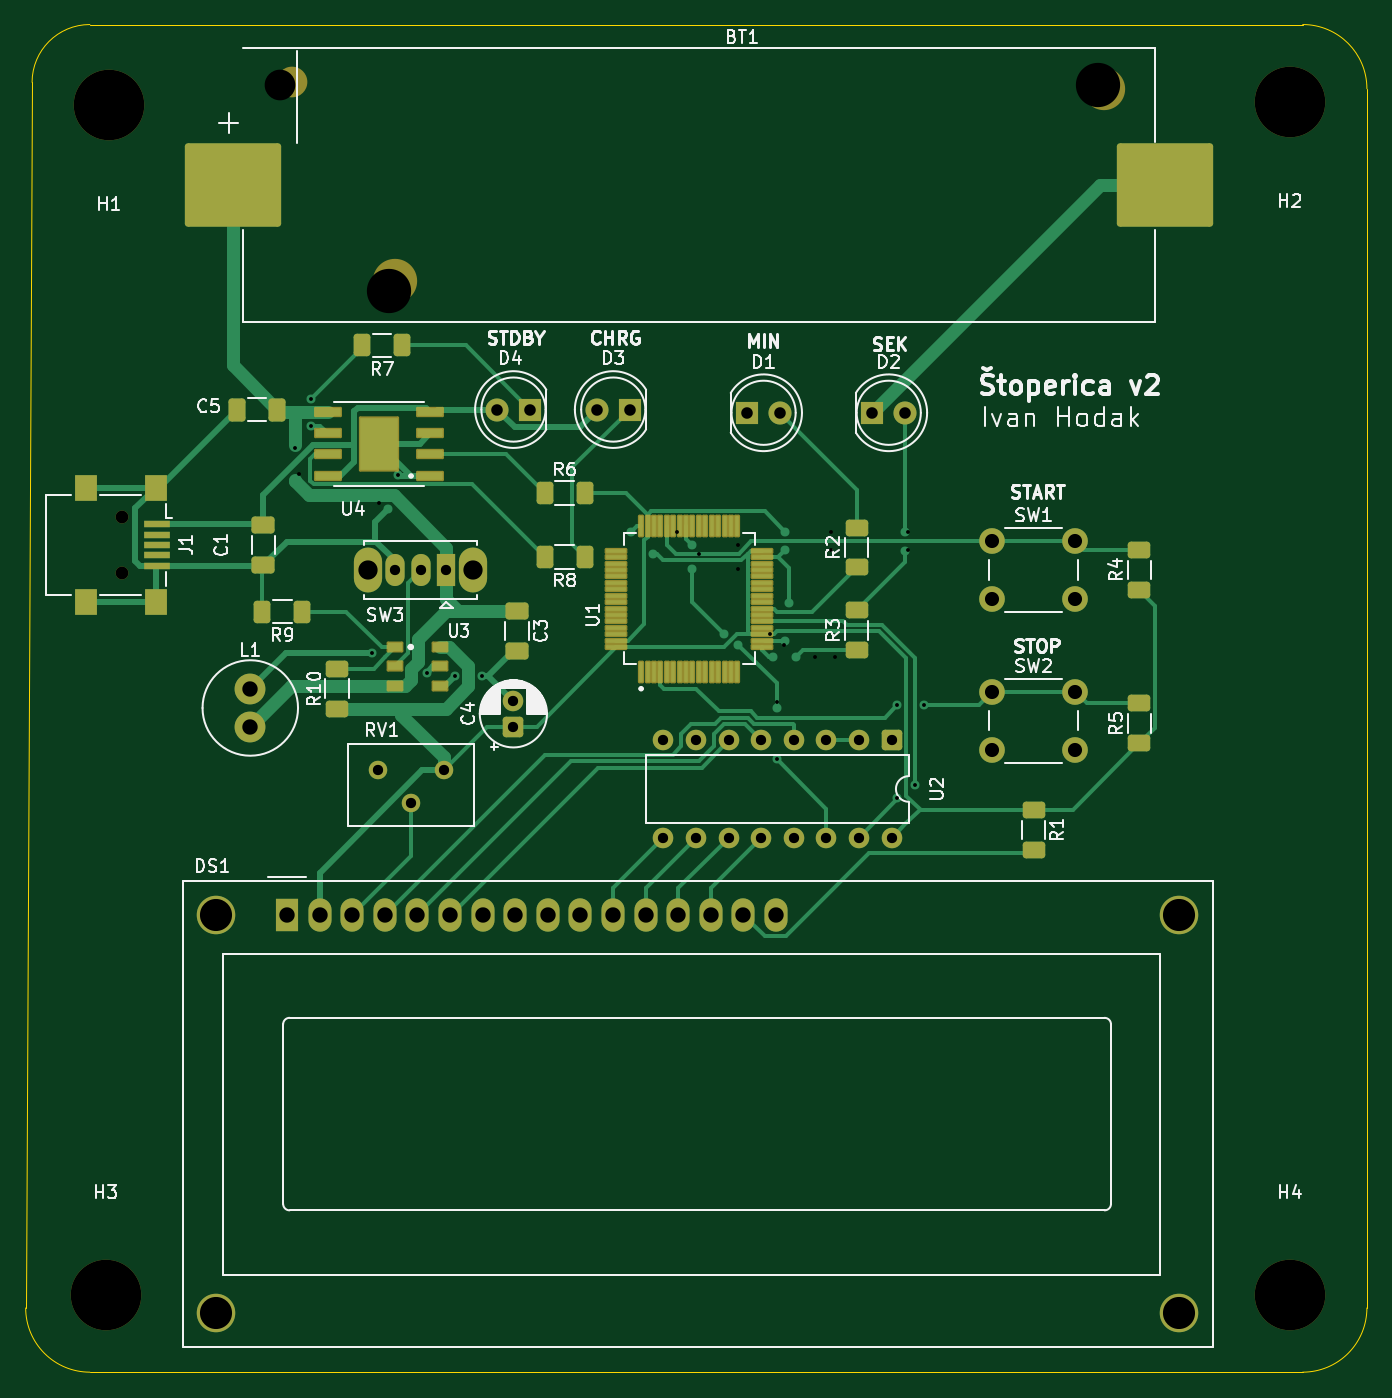
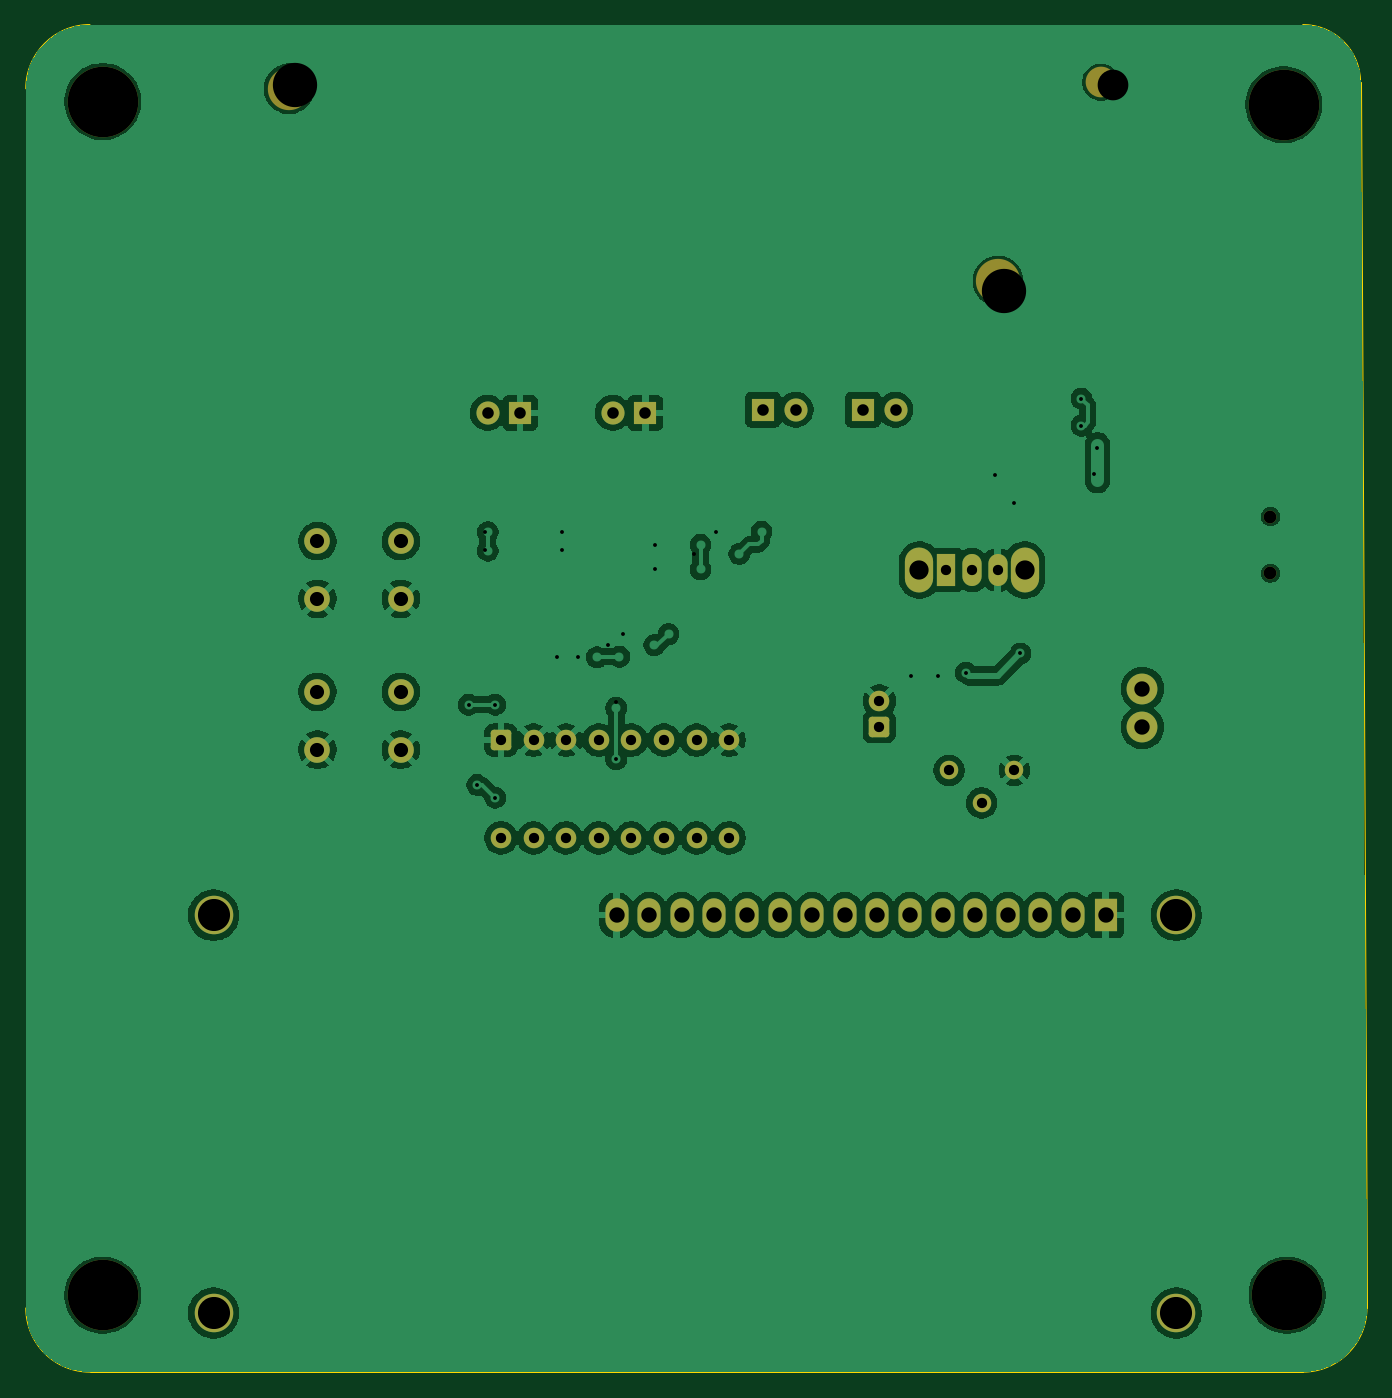
Circuit board: 11 layer files. Board 104.5 x 105.0 mm.
- bottom_copper: Seminar-B_Cu.gbr (155088 bytes)
- bottom_mask: Seminar-B_Mask.gbr (3903 bytes)
- paste: Seminar-B_Paste.gbr (450 bytes)
- bottom_silk: Seminar-B_Silkscreen.gbr (451 bytes)
- outline: Seminar-Edge_Cuts.gbr (982 bytes)
- top_copper: Seminar-F_Cu.gbr (30936 bytes)
- top_mask: Seminar-F_Mask.gbr (8615 bytes)
- paste: Seminar-F_Paste.gbr (5759 bytes)
- top_silk: Seminar-F_Silkscreen.gbr (71122 bytes)
- drill: Seminar-NPTH.drl (657 bytes)
- drill: Seminar-PTH.drl (2139 bytes)

=== bottom_copper: Seminar-B_Cu.gbr (155088 bytes, source omitted) ===
=== bottom_mask: Seminar-B_Mask.gbr ===
%TF.GenerationSoftware,KiCad,Pcbnew,9.0.6*%
%TF.CreationDate,2026-02-06T12:48:55+01:00*%
%TF.ProjectId,Seminar,53656d69-6e61-4722-9e6b-696361645f70,rev?*%
%TF.SameCoordinates,Original*%
%TF.FileFunction,Soldermask,Bot*%
%TF.FilePolarity,Negative*%
%FSLAX46Y46*%
G04 Gerber Fmt 4.6, Leading zero omitted, Abs format (unit mm)*
G04 Created by KiCad (PCBNEW 9.0.6) date 2026-02-06 12:48:55*
%MOMM*%
%LPD*%
G01*
G04 APERTURE LIST*
G04 Aperture macros list*
%AMRoundRect*
0 Rectangle with rounded corners*
0 $1 Rounding radius*
0 $2 $3 $4 $5 $6 $7 $8 $9 X,Y pos of 4 corners*
0 Add a 4 corners polygon primitive as box body*
4,1,4,$2,$3,$4,$5,$6,$7,$8,$9,$2,$3,0*
0 Add four circle primitives for the rounded corners*
1,1,$1+$1,$2,$3*
1,1,$1+$1,$4,$5*
1,1,$1+$1,$6,$7*
1,1,$1+$1,$8,$9*
0 Add four rect primitives between the rounded corners*
20,1,$1+$1,$2,$3,$4,$5,0*
20,1,$1+$1,$4,$5,$6,$7,0*
20,1,$1+$1,$6,$7,$8,$9,0*
20,1,$1+$1,$8,$9,$2,$3,0*%
G04 Aperture macros list end*
%ADD10C,2.390000*%
%ADD11C,3.295390*%
%ADD12C,3.450000*%
%ADD13O,2.200000X3.500000*%
%ADD14R,1.500000X2.500000*%
%ADD15O,1.500000X2.500000*%
%ADD16C,5.500000*%
%ADD17C,1.000000*%
%ADD18R,1.800000X1.800000*%
%ADD19C,1.800000*%
%ADD20C,1.440000*%
%ADD21C,2.400000*%
%ADD22RoundRect,0.250000X0.550000X-0.550000X0.550000X0.550000X-0.550000X0.550000X-0.550000X-0.550000X0*%
%ADD23C,1.600000*%
%ADD24C,3.000000*%
%ADD25R,1.800000X2.600000*%
%ADD26O,1.800000X2.600000*%
%ADD27C,2.000000*%
%ADD28RoundRect,0.250000X-0.550000X0.550000X-0.550000X-0.550000X0.550000X-0.550000X0.550000X0.550000X0*%
G04 APERTURE END LIST*
D10*
%TO.C,BT1*%
X110000000Y-47500000D03*
D11*
X173250000Y-48000000D03*
D12*
X118000000Y-63000000D03*
%TD*%
D13*
%TO.C,SW3*%
X124125000Y-85500000D03*
X115925000Y-85500000D03*
D14*
X122025000Y-85500000D03*
D15*
X120025000Y-85500000D03*
X118025000Y-85500000D03*
%TD*%
D16*
%TO.C,H1*%
X95750000Y-49250000D03*
%TD*%
D17*
%TO.C,J1*%
X96775000Y-81350000D03*
X96775000Y-85750000D03*
%TD*%
D16*
%TO.C,H2*%
X187750000Y-49000000D03*
%TD*%
D18*
%TO.C,D1*%
X145475000Y-73250000D03*
D19*
X148015000Y-73250000D03*
%TD*%
D16*
%TO.C,H3*%
X95480106Y-142000000D03*
%TD*%
D20*
%TO.C,RV1*%
X121815000Y-101110000D03*
X119275000Y-103650000D03*
X116735000Y-101110000D03*
%TD*%
D18*
%TO.C,D3*%
X136300000Y-73000000D03*
D19*
X133760000Y-73000000D03*
%TD*%
D16*
%TO.C,H4*%
X187750000Y-142000000D03*
%TD*%
D21*
%TO.C,L1*%
X106750000Y-97750000D03*
X106750000Y-94750000D03*
%TD*%
D22*
%TO.C,C4*%
X127250000Y-97705113D03*
D23*
X127250000Y-95705113D03*
%TD*%
D24*
%TO.C,DS1*%
X104111006Y-112392500D03*
X104111006Y-143393200D03*
X179109586Y-143393200D03*
X179110106Y-112392500D03*
D25*
X109610106Y-112392500D03*
D26*
X112150106Y-112392500D03*
X114690106Y-112392500D03*
X117230106Y-112392500D03*
X119770106Y-112392500D03*
X122310106Y-112392500D03*
X124850106Y-112392500D03*
X127390106Y-112392500D03*
X129930106Y-112392500D03*
X132470106Y-112392500D03*
X135010106Y-112392500D03*
X137550106Y-112392500D03*
X140090106Y-112392500D03*
X142630106Y-112392500D03*
X145170106Y-112392500D03*
X147710106Y-112392500D03*
%TD*%
D18*
%TO.C,D2*%
X155225000Y-73250000D03*
D19*
X157765000Y-73250000D03*
%TD*%
D27*
%TO.C,SW1*%
X164525000Y-83250000D03*
X171025000Y-83250000D03*
X164525000Y-87750000D03*
X171025000Y-87750000D03*
%TD*%
D18*
%TO.C,D4*%
X128525000Y-73000000D03*
D19*
X125985000Y-73000000D03*
%TD*%
D28*
%TO.C,U2*%
X156725000Y-98750000D03*
D23*
X154185000Y-98750000D03*
X151645000Y-98750000D03*
X149105000Y-98750000D03*
X146565000Y-98750000D03*
X144025000Y-98750000D03*
X141485000Y-98750000D03*
X138945000Y-98750000D03*
X138945000Y-106370000D03*
X141485000Y-106370000D03*
X144025000Y-106370000D03*
X146565000Y-106370000D03*
X149105000Y-106370000D03*
X151645000Y-106370000D03*
X154185000Y-106370000D03*
X156725000Y-106370000D03*
%TD*%
D27*
%TO.C,SW2*%
X164525000Y-95000000D03*
X171025000Y-95000000D03*
X164525000Y-99500000D03*
X171025000Y-99500000D03*
%TD*%
M02*

=== paste: Seminar-B_Paste.gbr ===
%TF.GenerationSoftware,KiCad,Pcbnew,9.0.6*%
%TF.CreationDate,2026-02-06T12:48:54+01:00*%
%TF.ProjectId,Seminar,53656d69-6e61-4722-9e6b-696361645f70,rev?*%
%TF.SameCoordinates,Original*%
%TF.FileFunction,Paste,Bot*%
%TF.FilePolarity,Positive*%
%FSLAX46Y46*%
G04 Gerber Fmt 4.6, Leading zero omitted, Abs format (unit mm)*
G04 Created by KiCad (PCBNEW 9.0.6) date 2026-02-06 12:48:54*
%MOMM*%
%LPD*%
G01*
G04 APERTURE LIST*
G04 APERTURE END LIST*
M02*

=== bottom_silk: Seminar-B_Silkscreen.gbr ===
%TF.GenerationSoftware,KiCad,Pcbnew,9.0.6*%
%TF.CreationDate,2026-02-06T12:48:55+01:00*%
%TF.ProjectId,Seminar,53656d69-6e61-4722-9e6b-696361645f70,rev?*%
%TF.SameCoordinates,Original*%
%TF.FileFunction,Legend,Bot*%
%TF.FilePolarity,Positive*%
%FSLAX46Y46*%
G04 Gerber Fmt 4.6, Leading zero omitted, Abs format (unit mm)*
G04 Created by KiCad (PCBNEW 9.0.6) date 2026-02-06 12:48:55*
%MOMM*%
%LPD*%
G01*
G04 APERTURE LIST*
G04 APERTURE END LIST*
M02*

=== outline: Seminar-Edge_Cuts.gbr ===
%TF.GenerationSoftware,KiCad,Pcbnew,9.0.6*%
%TF.CreationDate,2026-02-06T12:48:55+01:00*%
%TF.ProjectId,Seminar,53656d69-6e61-4722-9e6b-696361645f70,rev?*%
%TF.SameCoordinates,Original*%
%TF.FileFunction,Profile,NP*%
%FSLAX46Y46*%
G04 Gerber Fmt 4.6, Leading zero omitted, Abs format (unit mm)*
G04 Created by KiCad (PCBNEW 9.0.6) date 2026-02-06 12:48:55*
%MOMM*%
%LPD*%
G01*
G04 APERTURE LIST*
%TA.AperFunction,Profile*%
%ADD10C,0.050000*%
%TD*%
G04 APERTURE END LIST*
D10*
X188750000Y-43000000D02*
G75*
G02*
X193750000Y-48000000I0J-5000000D01*
G01*
X89250000Y-143000000D02*
X89752632Y-47500000D01*
X188750000Y-148000000D02*
X94250000Y-148000000D01*
X193750000Y-48000000D02*
X193750000Y-143000000D01*
X94250000Y-148000000D02*
G75*
G02*
X89250000Y-143000000I0J5000000D01*
G01*
X89750000Y-47500000D02*
G75*
G02*
X94250000Y-43000000I4500000J0D01*
G01*
X193750000Y-143000000D02*
G75*
G02*
X188750000Y-148000000I-5000000J0D01*
G01*
X94250000Y-43000000D02*
X188750000Y-43000000D01*
M02*

=== top_copper: Seminar-F_Cu.gbr (30936 bytes, source omitted) ===
=== top_mask: Seminar-F_Mask.gbr (8615 bytes, source omitted) ===
=== paste: Seminar-F_Paste.gbr ===
%TF.GenerationSoftware,KiCad,Pcbnew,9.0.6*%
%TF.CreationDate,2026-02-06T12:48:54+01:00*%
%TF.ProjectId,Seminar,53656d69-6e61-4722-9e6b-696361645f70,rev?*%
%TF.SameCoordinates,Original*%
%TF.FileFunction,Paste,Top*%
%TF.FilePolarity,Positive*%
%FSLAX46Y46*%
G04 Gerber Fmt 4.6, Leading zero omitted, Abs format (unit mm)*
G04 Created by KiCad (PCBNEW 9.0.6) date 2026-02-06 12:48:54*
%MOMM*%
%LPD*%
G01*
G04 APERTURE LIST*
G04 Aperture macros list*
%AMRoundRect*
0 Rectangle with rounded corners*
0 $1 Rounding radius*
0 $2 $3 $4 $5 $6 $7 $8 $9 X,Y pos of 4 corners*
0 Add a 4 corners polygon primitive as box body*
4,1,4,$2,$3,$4,$5,$6,$7,$8,$9,$2,$3,0*
0 Add four circle primitives for the rounded corners*
1,1,$1+$1,$2,$3*
1,1,$1+$1,$4,$5*
1,1,$1+$1,$6,$7*
1,1,$1+$1,$8,$9*
0 Add four rect primitives between the rounded corners*
20,1,$1+$1,$2,$3,$4,$5,0*
20,1,$1+$1,$4,$5,$6,$7,0*
20,1,$1+$1,$6,$7,$8,$9,0*
20,1,$1+$1,$8,$9,$2,$3,0*%
G04 Aperture macros list end*
%ADD10C,0.010000*%
%ADD11RoundRect,0.250003X-3.499997X-2.999997X3.499997X-2.999997X3.499997X2.999997X-3.499997X2.999997X0*%
%ADD12RoundRect,0.250000X0.625000X-0.400000X0.625000X0.400000X-0.625000X0.400000X-0.625000X-0.400000X0*%
%ADD13R,2.000000X0.500000*%
%ADD14R,1.700000X2.000000*%
%ADD15RoundRect,0.250000X-0.650000X0.412500X-0.650000X-0.412500X0.650000X-0.412500X0.650000X0.412500X0*%
%ADD16R,1.100000X0.650000*%
%ADD17R,1.100000X0.662500*%
%ADD18RoundRect,0.250000X0.400000X0.625000X-0.400000X0.625000X-0.400000X-0.625000X0.400000X-0.625000X0*%
%ADD19RoundRect,0.250000X-0.400000X-0.625000X0.400000X-0.625000X0.400000X0.625000X-0.400000X0.625000X0*%
%ADD20RoundRect,0.070000X0.070000X-0.710000X0.070000X0.710000X-0.070000X0.710000X-0.070000X-0.710000X0*%
%ADD21RoundRect,0.070000X0.710000X-0.070000X0.710000X0.070000X-0.710000X0.070000X-0.710000X-0.070000X0*%
%ADD22RoundRect,0.250000X-0.412500X-0.650000X0.412500X-0.650000X0.412500X0.650000X-0.412500X0.650000X0*%
%ADD23RoundRect,0.075000X0.910000X0.225000X-0.910000X0.225000X-0.910000X-0.225000X0.910000X-0.225000X0*%
%ADD24RoundRect,0.250000X-0.625000X0.400000X-0.625000X-0.400000X0.625000X-0.400000X0.625000X0.400000X0*%
G04 APERTURE END LIST*
D10*
%TO.C,U4*%
X117420000Y-76495000D02*
X116130000Y-76495000D01*
X116130000Y-74855000D01*
X117420000Y-74855000D01*
X117420000Y-76495000D01*
G36*
X117420000Y-76495000D02*
G01*
X116130000Y-76495000D01*
X116130000Y-74855000D01*
X117420000Y-74855000D01*
X117420000Y-76495000D01*
G37*
%TD*%
D11*
%TO.C,BT1*%
X178000000Y-55500000D03*
X105370000Y-55500000D03*
%TD*%
D12*
%TO.C,R4*%
X176025000Y-87050000D03*
X176025000Y-83950000D03*
%TD*%
D13*
%TO.C,J1*%
X99475000Y-81950000D03*
X99475000Y-82750000D03*
X99475000Y-83550000D03*
X99475000Y-84350000D03*
X99475000Y-85150000D03*
D14*
X99375000Y-79100000D03*
X93925000Y-79100000D03*
X99375000Y-88000000D03*
X93925000Y-88000000D03*
%TD*%
D15*
%TO.C,C1*%
X107775000Y-81987500D03*
X107775000Y-85112500D03*
%TD*%
D12*
%TO.C,R2*%
X154000000Y-85300000D03*
X154000000Y-82200000D03*
%TD*%
D16*
%TO.C,U3*%
X118050000Y-91500000D03*
D17*
X118000000Y-93000000D03*
D16*
X118050000Y-94500000D03*
X121500000Y-94500000D03*
X121500000Y-93000000D03*
X121500000Y-91500000D03*
%TD*%
D15*
%TO.C,C3*%
X127525000Y-88687500D03*
X127525000Y-91812500D03*
%TD*%
D18*
%TO.C,R9*%
X110800000Y-88750000D03*
X107700000Y-88750000D03*
%TD*%
D12*
%TO.C,R3*%
X154000000Y-91750000D03*
X154000000Y-88650000D03*
%TD*%
D19*
%TO.C,R6*%
X129700000Y-79500000D03*
X132800000Y-79500000D03*
%TD*%
D20*
%TO.C,U1*%
X137201000Y-93430000D03*
X137701000Y-93430000D03*
X138201000Y-93430000D03*
X138701000Y-93430000D03*
X139201000Y-93430000D03*
X139701000Y-93430000D03*
X140201000Y-93430000D03*
X140701000Y-93430000D03*
X141201000Y-93430000D03*
X141701000Y-93430000D03*
X142201000Y-93430000D03*
X142701000Y-93430000D03*
X143201000Y-93430000D03*
X143701000Y-93430000D03*
X144201000Y-93430000D03*
X144701000Y-93430000D03*
D21*
X146631000Y-91500000D03*
X146631000Y-91000000D03*
X146631000Y-90500000D03*
X146631000Y-90000000D03*
X146631000Y-89500000D03*
X146631000Y-89000000D03*
X146631000Y-88500000D03*
X146631000Y-88000000D03*
X146631000Y-87500000D03*
X146631000Y-87000000D03*
X146631000Y-86500000D03*
X146631000Y-86000000D03*
X146631000Y-85500000D03*
X146631000Y-85000000D03*
X146631000Y-84500000D03*
X146631000Y-84000000D03*
D20*
X144701000Y-82070000D03*
X144201000Y-82070000D03*
X143701000Y-82070000D03*
X143201000Y-82070000D03*
X142701000Y-82070000D03*
X142201000Y-82070000D03*
X141701000Y-82070000D03*
X141201000Y-82070000D03*
X140701000Y-82070000D03*
X140201000Y-82070000D03*
X139701000Y-82070000D03*
X139201000Y-82070000D03*
X138701000Y-82070000D03*
X138201000Y-82070000D03*
X137701000Y-82070000D03*
X137201000Y-82070000D03*
D21*
X135271000Y-84000000D03*
X135271000Y-84500000D03*
X135271000Y-85000000D03*
X135271000Y-85500000D03*
X135271000Y-86000000D03*
X135271000Y-86500000D03*
X135271000Y-87000000D03*
X135271000Y-87500000D03*
X135271000Y-88000000D03*
X135271000Y-88500000D03*
X135271000Y-89000000D03*
X135271000Y-89500000D03*
X135271000Y-90000000D03*
X135271000Y-90500000D03*
X135271000Y-91000000D03*
X135271000Y-91500000D03*
%TD*%
D12*
%TO.C,R10*%
X113500000Y-96300000D03*
X113500000Y-93200000D03*
%TD*%
D18*
%TO.C,R8*%
X132800000Y-84500000D03*
X129700000Y-84500000D03*
%TD*%
D22*
%TO.C,C5*%
X105712500Y-73000000D03*
X108837500Y-73000000D03*
%TD*%
D12*
%TO.C,R5*%
X176025000Y-99000000D03*
X176025000Y-95900000D03*
%TD*%
D23*
%TO.C,U4*%
X120775000Y-78175000D03*
X120775000Y-76500000D03*
X120775000Y-74850000D03*
X120775000Y-73200000D03*
X112775000Y-73200000D03*
X112775000Y-74850000D03*
X112775000Y-76500000D03*
X112775000Y-78175000D03*
%TD*%
D24*
%TO.C,R1*%
X167775000Y-104200000D03*
X167775000Y-107300000D03*
%TD*%
D18*
%TO.C,R7*%
X118575000Y-68000000D03*
X115475000Y-68000000D03*
%TD*%
M02*

=== top_silk: Seminar-F_Silkscreen.gbr (71122 bytes, source omitted) ===
=== drill: Seminar-NPTH.drl ===
M48
; DRILL file {KiCad 9.0.6} date 2026-02-05T19:58:22+0100
; FORMAT={-:-/ absolute / metric / decimal}
; #@! TF.CreationDate,2026-02-05T19:58:22+01:00
; #@! TF.GenerationSoftware,Kicad,Pcbnew,9.0.6
; #@! TF.FileFunction,NonPlated,1,2,NPTH
FMAT,2
METRIC
; #@! TA.AperFunction,NonPlated,NPTH,ComponentDrill
T1C1.000
; #@! TA.AperFunction,NonPlated,NPTH,ComponentDrill
T2C2.390
; #@! TA.AperFunction,NonPlated,NPTH,ComponentDrill
T3C3.450
; #@! TA.AperFunction,NonPlated,NPTH,ComponentDrill
T4C5.500
%
G90
G05
T1
X96.775Y-81.35
X96.775Y-85.75
T2
X109.04Y-47.75
T3
X117.55Y-63.75
X172.79Y-47.75
T4
X95.48Y-142.0
X95.75Y-49.25
X187.75Y-49.0
X187.75Y-142.0
M30

=== drill: Seminar-PTH.drl ===
M48
; DRILL file {KiCad 9.0.6} date 2026-02-05T19:58:22+0100
; FORMAT={-:-/ absolute / metric / decimal}
; #@! TF.CreationDate,2026-02-05T19:58:22+01:00
; #@! TF.GenerationSoftware,Kicad,Pcbnew,9.0.6
; #@! TF.FileFunction,Plated,1,2,PTH
FMAT,2
METRIC
; #@! TA.AperFunction,Plated,PTH,ViaDrill
T1C0.300
; #@! TA.AperFunction,Plated,PTH,ComponentDrill
T2C0.800
; #@! TA.AperFunction,Plated,PTH,ComponentDrill
T3C0.900
; #@! TA.AperFunction,Plated,PTH,ComponentDrill
T4C1.100
; #@! TA.AperFunction,Plated,PTH,ComponentDrill
T5C1.200
; #@! TA.AperFunction,Plated,PTH,ComponentDrill
T6C1.500
; #@! TA.AperFunction,Plated,PTH,ComponentDrill
T7C2.500
%
G90
G05
T1
X110.25Y-76.0
X110.513Y-78.013
X111.5Y-72.15
X111.5Y-74.25
X116.25Y-92.0
X116.75Y-80.25
X118.25Y-78.126
X120.5Y-93.5
X122.7Y-93.75
X124.8Y-93.75
X140.0Y-82.5
X141.721Y-84.25
X144.75Y-83.549
X144.75Y-85.45
X147.241Y-90.491
X147.75Y-95.798
X147.75Y-100.25
X148.356Y-91.356
X150.75Y-92.25
X152.0Y-82.55
X152.0Y-83.95
X152.345Y-92.25
X157.176Y-96.0
X157.176Y-103.25
X158.0Y-82.55
X158.0Y-83.95
X158.576Y-102.25
X159.25Y-96.0
T2
X116.735Y-101.11
X118.025Y-85.5
X119.275Y-103.65
X120.025Y-85.5
X121.815Y-101.11
X122.025Y-85.5
X127.25Y-95.705
X127.25Y-97.705
X138.945Y-98.75
X138.945Y-106.37
X141.485Y-98.75
X141.485Y-106.37
X144.025Y-98.75
X144.025Y-106.37
X146.565Y-98.75
X146.565Y-106.37
X149.105Y-98.75
X149.105Y-106.37
X151.645Y-98.75
X151.645Y-106.37
X154.185Y-98.75
X154.185Y-106.37
X156.725Y-98.75
X156.725Y-106.37
T3
X125.985Y-73.0
X128.525Y-73.0
X133.76Y-73.0
X136.3Y-73.0
X145.475Y-73.25
X148.015Y-73.25
X155.225Y-73.25
X157.765Y-73.25
T4
X164.525Y-83.25
X164.525Y-87.75
X164.525Y-95.0
X164.525Y-99.5
X171.025Y-83.25
X171.025Y-87.75
X171.025Y-95.0
X171.025Y-99.5
T5
X106.75Y-94.75
X106.75Y-97.75
X109.61Y-112.392
X112.15Y-112.392
X114.69Y-112.392
X117.23Y-112.392
X119.77Y-112.392
X122.31Y-112.392
X124.85Y-112.392
X127.39Y-112.392
X129.93Y-112.392
X132.47Y-112.392
X135.01Y-112.392
X137.55Y-112.392
X140.09Y-112.392
X142.63Y-112.392
X145.17Y-112.392
X147.71Y-112.392
T6
X115.925Y-85.5
X124.125Y-85.5
T7
X104.111Y-112.392
X104.111Y-143.393
X179.11Y-143.393
X179.11Y-112.392
M30
